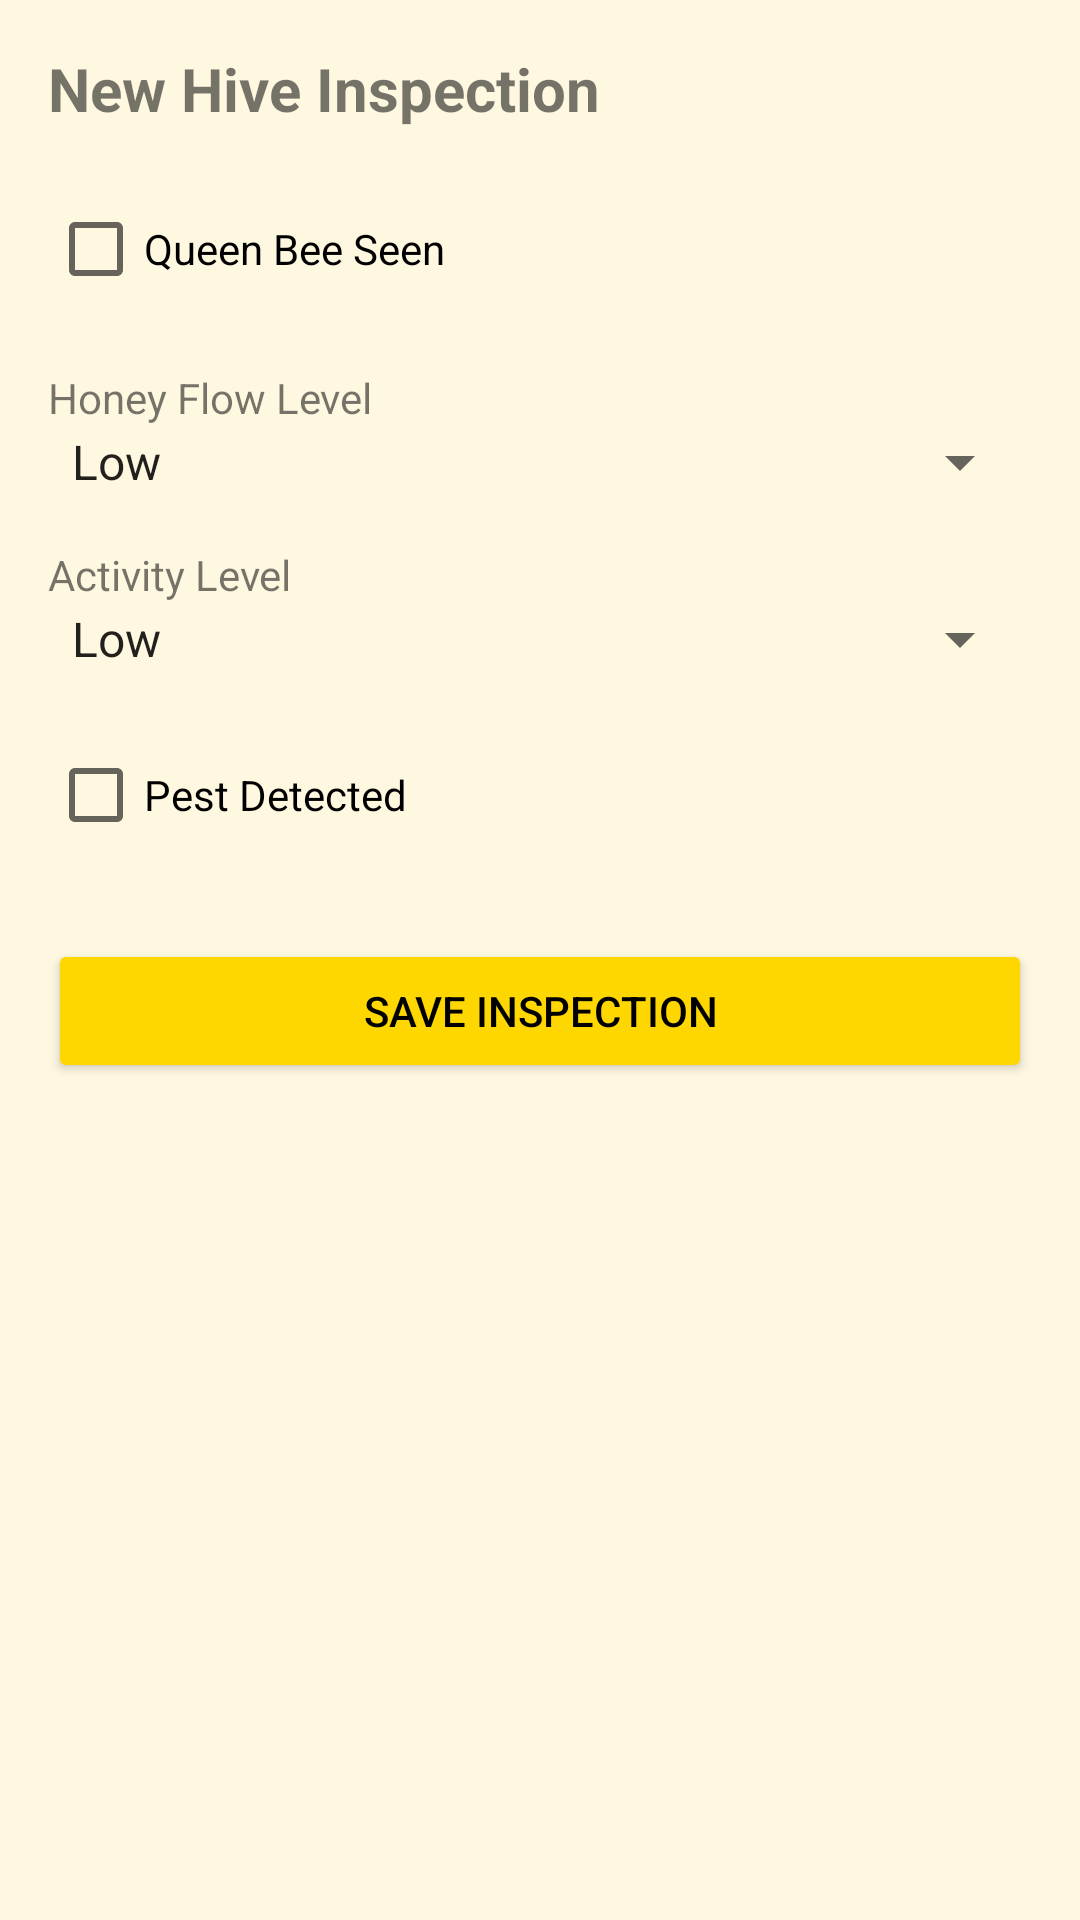

The Android layout XML behind this screen, and the referenced resources:
<!-- AndroidManifest.xml: application theme Theme.AndroidAppDevelopmentUsingGenAIMadhuMargaAgriculture -->
<!-- res/layout/activity_add_inspection.xml -->
<?xml version="1.0" encoding="utf-8"?>
<ScrollView xmlns:android="http://schemas.android.com/apk/res/android"
    android:layout_width="match_parent"
    android:layout_height="match_parent">

    <LinearLayout
        android:layout_width="match_parent"
        android:layout_height="wrap_content"
        android:orientation="vertical"
        android:padding="16dp">

        <TextView
            android:layout_width="wrap_content"
            android:layout_height="wrap_content"
            android:text="@string/new_inspection"
            android:textSize="20sp"
            android:textStyle="bold"
            android:layout_marginBottom="16dp" />

        <CheckBox
            android:id="@+id/checkboxQueenSeen"
            android:layout_width="wrap_content"
            android:layout_height="wrap_content"
            android:text="@string/queen_seen" />

        <TextView
            android:layout_width="wrap_content"
            android:layout_height="wrap_content"
            android:text="@string/honey_flow"
            android:layout_marginTop="16dp" />

        <Spinner
            android:id="@+id/spinnerHoneyFlow"
            android:layout_width="match_parent"
            android:layout_height="wrap_content"
            android:entries="@array/honey_flow_levels" />

        <TextView
            android:layout_width="wrap_content"
            android:layout_height="wrap_content"
            android:text="@string/activity_level"
            android:layout_marginTop="16dp" />

        <Spinner
            android:id="@+id/spinnerActivityLevel"
            android:layout_width="match_parent"
            android:layout_height="wrap_content"
            android:entries="@array/activity_levels" />

        <CheckBox
            android:id="@+id/checkboxPestDetected"
            android:layout_width="wrap_content"
            android:layout_height="wrap_content"
            android:layout_marginTop="16dp"
            android:text="@string/pest_detected" />

        <Button
            android:id="@+id/buttonSaveInspection"
            android:layout_width="match_parent"
            android:layout_height="wrap_content"
            android:layout_marginTop="24dp"
            android:text="@string/btn_save_inspection"
            android:backgroundTint="#FFD700"
            android:textColor="@android:color/black" />

    </LinearLayout>
</ScrollView>
<!-- resources referenced by this layout -->
<resources>
  <string-array name="activity_levels">
          <item>Low</item>
          <item>Normal</item>
          <item>High</item>
      </string-array>
  <string-array name="honey_flow_levels">
          <item>Low</item>
          <item>Medium</item>
          <item>High</item>
      </string-array>
  <string name="activity_level">Activity Level</string>
  <string name="btn_save_inspection">Save Inspection</string>
  <string name="honey_flow">Honey Flow Level</string>
  <string name="new_inspection">New Hive Inspection</string>
  <string name="pest_detected">Pest Detected</string>
  <string name="queen_seen">Queen Bee Seen</string>
  <style name="Theme.AndroidAppDevelopmentUsingGenAIMadhuMargaAgriculture" parent="Theme.MaterialComponents.Light.NoActionBar">
          
          <item name="colorPrimary">@color/primary</item>
          <item name="colorPrimaryVariant">@color/primary_variant</item>
          <item name="colorOnPrimary">@color/on_primary</item>
          
          <item name="colorSecondary">@color/secondary</item>
          <item name="colorOnSecondary">@color/white</item>
          
          <item name="android:statusBarColor">?attr/colorPrimaryVariant</item>
  
          <item name="android:windowBackground">@color/background</item>
      </style>
  <color name="primary">#FFD700</color>
  <color name="primary_variant">#FFA000</color>
  <color name="on_primary">#000000</color>
  <color name="secondary">#8B4513</color>
  <color name="white">#FFFFFFFF</color>
  <color name="background">#FFF8E1</color>
</resources>
